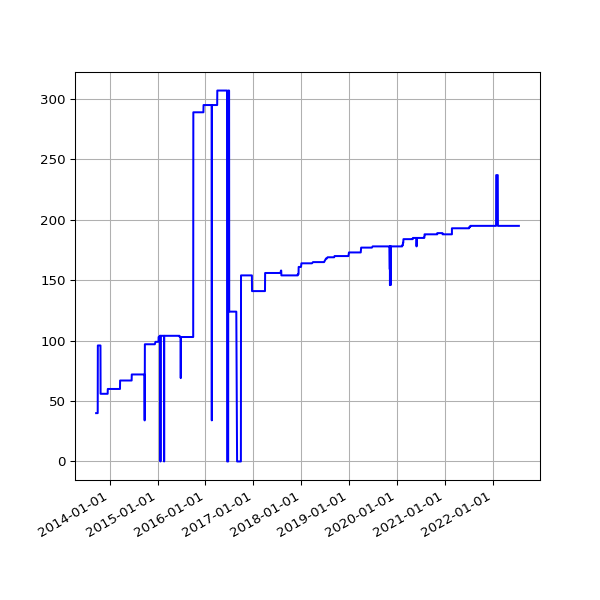

The data file committed next to this chart (first rows):
date, value
2013-09-19 02:16:07 +0100, 40
2013-09-20 02:42:51 +0100, 40
2013-09-21 02:35:34 +0100, 40
2013-09-22 02:42:30 +0100, 40
2013-09-23 14:45:25 +0100, 40
2013-09-24 02:24:38 +0100, 40
2013-09-25 02:24:18 +0100, 40
2013-09-25 11:14:19 +0100, 40
2013-09-25 15:24:36 +0100, 40
2013-09-26 02:28:48 +0100, 40
2013-09-27 03:04:57 +0100, 40
2013-09-28 02:34:11 +0100, 40
2013-09-29 02:37:28 +0100, 40
2013-09-30 02:41:33 +0100, 40
2013-10-01 02:48:10 +0100, 40
2013-10-02 02:40:18 +0100, 96
2013-10-03 02:50:49 +0100, 96
2013-10-04 02:42:18 +0100, 96
2013-10-05 02:35:24 +0100, 96
2013-10-06 02:35:14 +0100, 96
2013-10-07 02:36:02 +0100, 96
2013-10-08 02:48:25 +0100, 96
2013-10-09 02:44:15 +0100, 96
2013-10-10 02:42:47 +0100, 96
2013-10-11 02:43:24 +0100, 96
2013-10-12 02:36:46 +0100, 96
2013-10-13 02:34:49 +0100, 96
2013-10-16 02:38:31 +0100, 96
2013-10-17 02:38:11 +0100, 96
2013-10-18 03:54:04 +0100, 96
2013-10-19 04:22:37 +0100, 96
2013-10-20 03:47:14 +0100, 96
2013-10-21 03:33:15 +0100, 96
2013-10-22 03:54:27 +0100, 96
2013-10-23 04:08:12 +0100, 56
2013-10-24 03:23:20 +0100, 56
2013-10-25 03:49:11 +0100, 56
2013-10-26 02:58:11 +0100, 56
2013-10-27 04:56:02 +0000, 56
2013-10-28 03:29:04 +0000, 56
2013-10-29 03:34:38 +0000, 56
2013-10-30 03:44:23 +0000, 56
2013-10-31 04:16:06 +0000, 56
2013-11-01 19:13:36 +0000, 56
2013-11-04 10:02:58 +0000, 56
2013-11-05 03:51:50 +0000, 56
2013-11-06 03:39:36 +0000, 56
2013-11-07 03:44:18 +0000, 56
2013-11-08 03:49:56 +0000, 56
2013-11-09 04:02:57 +0000, 56
2013-11-10 03:28:18 +0000, 56
2013-11-11 03:43:31 +0000, 56
2013-11-12 04:09:49 +0000, 56
2013-11-13 04:17:11 +0000, 56
2013-11-14 03:34:20 +0000, 56
2013-11-15 03:40:17 +0000, 56
2013-11-16 03:32:06 +0000, 56
2013-11-17 03:26:32 +0000, 56
2013-11-18 03:40:30 +0000, 56
2013-11-19 03:32:58 +0000, 56
... 3,198 more rows
